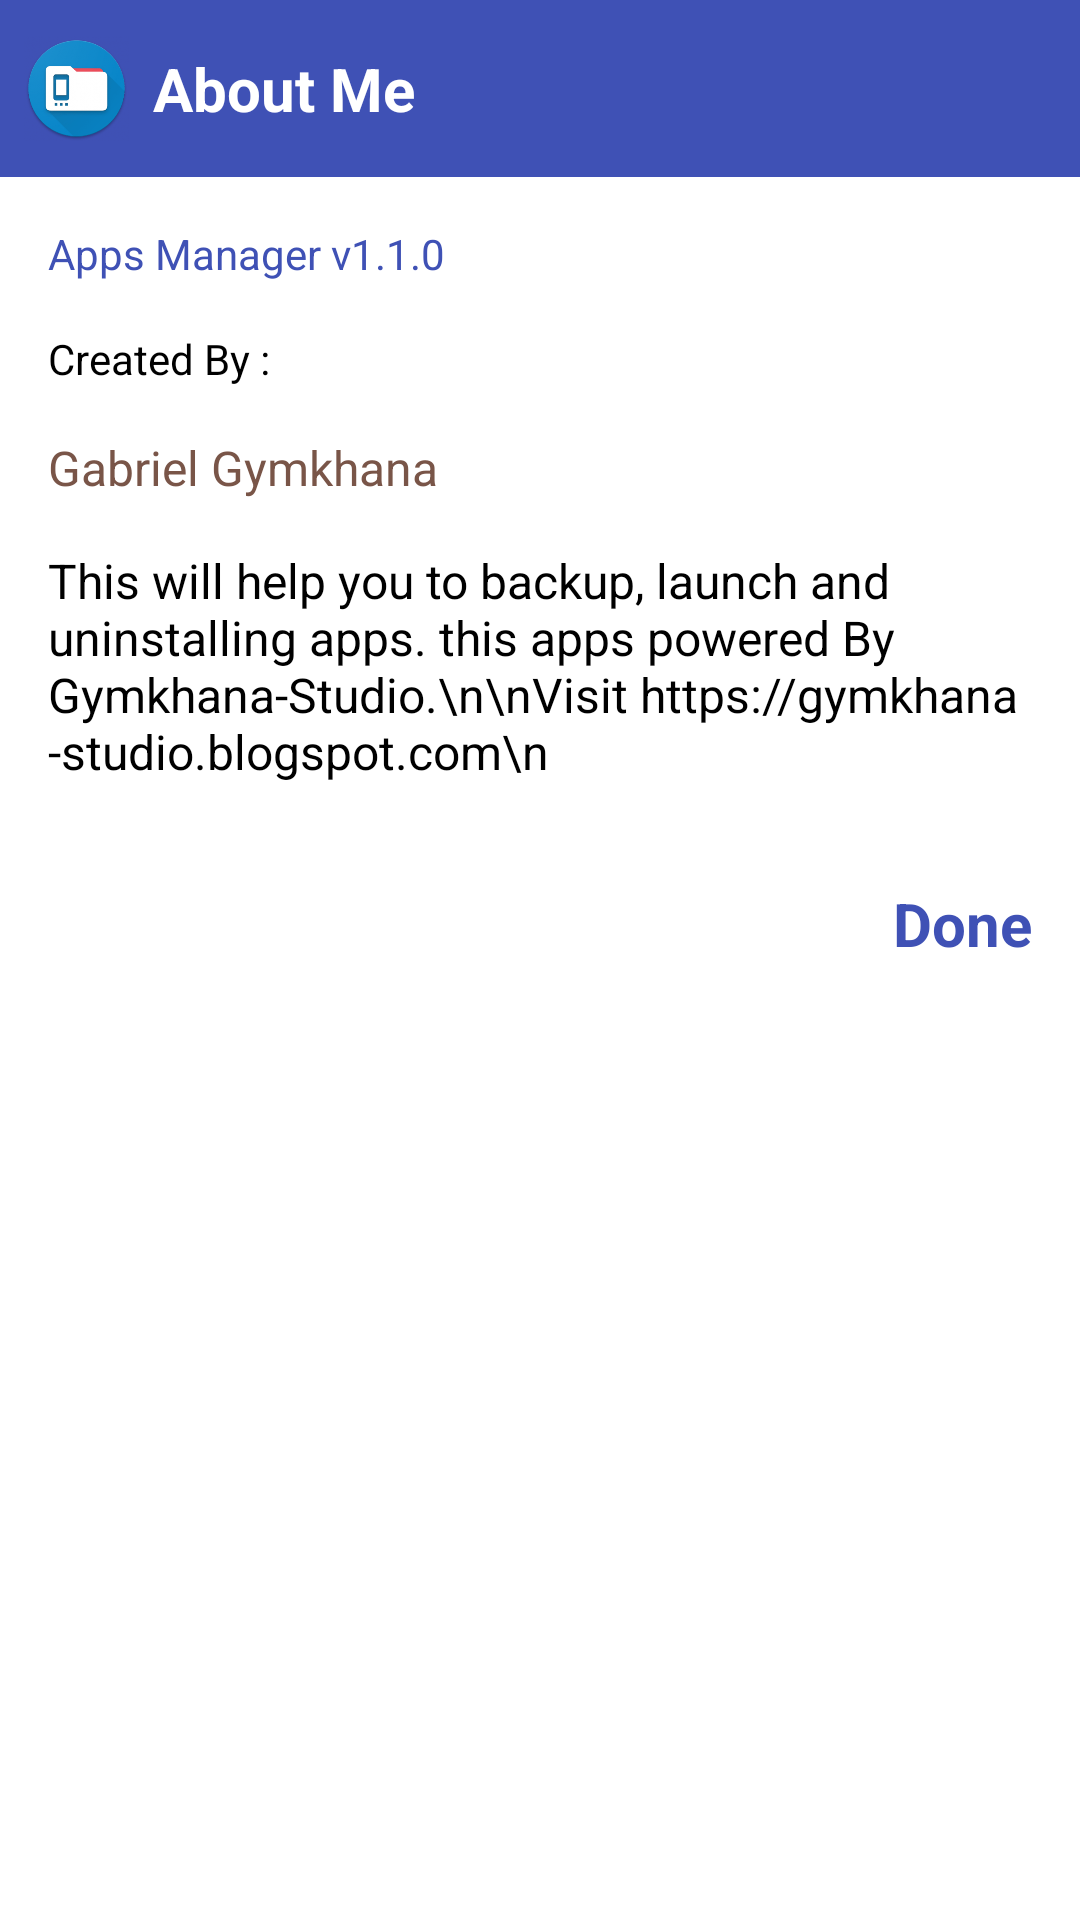

Here is an Android app screen rendered from its layout file. Give the layout XML and the strings, colors and styles it references.
<!-- AndroidManifest.xml: application theme AppTheme -->
<!-- res/layout/about.xml -->
<RelativeLayout
	xmlns:android="http://schemas.android.com/apk/res/android"
	xmlns:app="http://schemas.android.com/apk/res-auto"
	xmlns:tools="http://schemas.android.com/tools"
	android:layout_width="match_parent"
	android:layout_height="match_parent"
	android:orientation="vertical">
	<LinearLayout
		android:layout_width="match_parent"
		android:layout_height="wrap_content"
		android:orientation="vertical">
		<LinearLayout
			android:layout_width="match_parent"
			android:layout_height="wrap_content"
			android:padding="8dp"
			android:background="#3F51B5"
			android:gravity="center_vertical"
			android:orientation="horizontal">
			<ImageView
				android:focusable="false"
				android:layout_width="35dp"
				android:layout_height="35dp"
				android:src="@drawable/icon"
				android:scaleType="fitXY"/>
			<TextView
				android:focusable="false"
				android:layout_width="wrap_content"
				android:layout_height="wrap_content"
				android:padding="8dp"
				android:text="About Me"
				android:textSize="20sp"
				android:textStyle="bold"
				android:textColor="#FFFFFF"/>
		</LinearLayout>
		<LinearLayout
			android:layout_width="match_parent"
			android:layout_height="wrap_content"
			android:padding="8dp"
			android:background="#FFFFFF"
			android:orientation="vertical">
			<TextView
				android:focusable="false"
				android:layout_width="wrap_content"
				android:layout_height="wrap_content"
				android:padding="8dp"
				android:text="Apps Manager v1.1.0"
				android:textSize="14sp"
				android:textColor="#3F51B5"/>
			<TextView
				android:focusable="false"
				android:layout_width="wrap_content"
				android:layout_height="wrap_content"
				android:padding="8dp"
				android:text="Created By :"
				android:textSize="14sp"
				android:textColor="#000000"/>
			<TextView
				android:id="@+id/txt"
				android:focusable="false"
				android:layout_width="wrap_content"
				android:layout_height="wrap_content"
				android:padding="8dp"
				android:text="Gabriel Gymkhana"
				android:textSize="16sp"
				android:textColor="#795548"/>
			<TextView
				android:focusable="false"
				android:layout_width="wrap_content"
				android:layout_height="wrap_content"
				android:padding="8dp"
				android:text="This will help you to backup, launch and uninstalling apps. this apps powered By Gymkhana-Studio.\n\nVisit https://gymkhana-studio.blogspot.com\n"
				android:textSize="16sp"
				android:textColor="#000000"/>
		</LinearLayout>
		<LinearLayout
			android:layout_width="match_parent"
			android:layout_height="wrap_content"
			android:layout_marginTop="1dp"
			android:padding="8dp"
			android:background="#FFFFFF"
			android:gravity="right"
			android:orientation="horizontal">
			<TextView
				android:id="@+id/ok"
				android:focusable="false"
				android:layout_width="wrap_content"
				android:layout_height="wrap_content"
				android:padding="8dp"
				android:text="Done"
				android:textSize="20sp"
				android:textStyle="bold"
				android:textColor="#3F51B5"/>
		</LinearLayout>
	</LinearLayout>
</RelativeLayout>
<!-- resources referenced by this layout -->
<resources>
  <!-- drawable icon: png bitmap (drawable, 13564 bytes) -->
  <style name="AppTheme" parent="android:style/Theme.Holo.Light.DarkActionBar" />
</resources>
